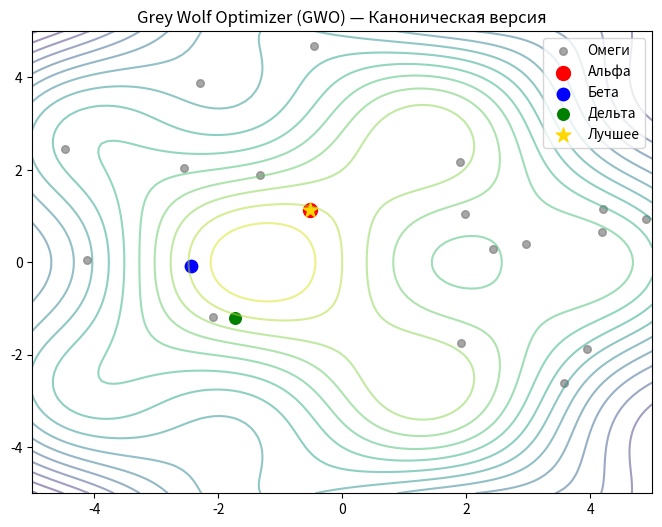

Python code for this plot:
import numpy as np
import matplotlib.pyplot as plt
from matplotlib.animation import FuncAnimation

def skin_function(x):
    return -(np.sin(x[0]) * np.cos(x[1]) + 0.1 * (x[0]**2 + x[1]**2))

def forest_function(x):
    return -(np.abs(np.sin(x[0]) * np.cos(x[1])) + 0.25 * np.sqrt(x[0]**2 + x[1]**2))

def megacity_function(x):
    return -(
        np.floor(np.abs(np.sin(2 * x[0]) + np.cos(2 * x[1]))) +
        0.1 * (x[0]**2 + x[1]**2)
    )

# Выберите одну из функций
test_function = skin_function  # или forest_function, megacity_function

class GreyWolfOptimizer:
    def __init__(self, func, n_wolves=20, n_dim=2, bounds=[(-5, 5), (-5, 5)], n_iter=50):
        self.func = func
        self.n_wolves = n_wolves
        self.n_dim = n_dim
        self.bounds = np.array(bounds)
        self.n_iter = n_iter

        self.wolves = np.random.uniform(
            low=self.bounds[:, 0],
            high=self.bounds[:, 1],
            size=(n_wolves, n_dim)
        )
        self.fitness = np.array([self.func(wolf) for wolf in self.wolves])

        #лучшее решение
        best_idx = np.argmax(self.fitness)
        self.best_pos = self.wolves[best_idx].copy()
        self.best_val = self.fitness[best_idx]
        self.history = []

    def optimize(self):
        for t in range(self.n_iter):
            idx_sorted = np.argsort(self.fitness)[::-1]  
            alpha = self.wolves[idx_sorted[0]].copy()
            beta  = self.wolves[idx_sorted[1]].copy()
            delta = self.wolves[idx_sorted[2]].copy()

            if self.fitness[idx_sorted[0]] > self.best_val:
                self.best_val = self.fitness[idx_sorted[0]]
                self.best_pos = alpha.copy()

            self.history.append(self.wolves.copy())

            a = 2.0 * (1.0 - t / self.n_iter)  

            wolves_new = np.empty_like(self.wolves)

            for i in range(self.n_wolves):
                pos_new = np.zeros(self.n_dim)
                for d in range(self.n_dim):
                    r1, r2 = np.random.rand(), np.random.rand()
                    A1 = 2 * a * r1 - a
                    C1 = 2 * r2
                    D_alpha = abs(C1 * alpha[d] - self.wolves[i, d])
                    X1 = alpha[d] - A1 * D_alpha

                    r1, r2 = np.random.rand(), np.random.rand()
                    A2 = 2 * a * r1 - a
                    C2 = 2 * r2
                    D_beta = abs(C2 * beta[d] - self.wolves[i, d])
                    X2 = beta[d] - A2 * D_beta

                    r1, r2 = np.random.rand(), np.random.rand()
                    A3 = 2 * a * r1 - a
                    C3 = 2 * r2
                    D_delta = abs(C3 * delta[d] - self.wolves[i, d])
                    X3 = delta[d] - A3 * D_delta

                    pos_new[d] = (X1 + X2 + X3) / 3.0

                wolves_new[i] = pos_new

            wolves_new = np.clip(wolves_new, self.bounds[:, 0], self.bounds[:, 1])
            self.wolves = wolves_new
            self.fitness = np.array([self.func(wolf) for wolf in self.wolves])

        return self.best_pos, self.best_val

if __name__ == "__main__":
    n_wolves = 20
    n_iter = 60
    bounds = [(-5, 5), (-5, 5)]

    gwo = GreyWolfOptimizer(
        func=test_function,
        n_wolves=n_wolves,
        n_dim=2,
        bounds=bounds,
        n_iter=n_iter
    )

    print("Оптимизация...")
    best_pos, best_val = gwo.optimize()
    print(f"Найдено решение: {best_pos}")
    print(f"Значение функции: {-best_val:.6f}  (оригинал максимизируется)")

    fig, ax = plt.subplots(figsize=(8, 6))
    ax.set_xlim(bounds[0])
    ax.set_ylim(bounds[1])
    ax.set_title("Grey Wolf Optimizer (GWO) — Каноническая версия")
    
    x = np.linspace(bounds[0][0], bounds[0][1], 100)
    y = np.linspace(bounds[1][0], bounds[1][1], 100)
    X, Y = np.meshgrid(x, y)
    Z = np.array([[test_function([xi, yi]) for xi in x] for yi in y])
    ax.contour(X, Y, Z, levels=15, cmap='viridis', alpha=0.5)

    scat_omega = ax.scatter([], [], c='gray', s=30, alpha=0.7, label='Омеги')
    scat_alpha = ax.scatter([], [], c='red', s=100, label='Альфа')
    scat_beta  = ax.scatter([], [], c='blue', s=80, label='Бета')
    scat_delta = ax.scatter([], [], c='green', s=70, label='Дельта')
    scat_best  = ax.scatter([], [], c='gold', s=120, marker='*', label='Лучшее')

    def animate(frame):
        wolves = gwo.history[frame]
        fitness_frame = np.array([test_function(w) for w in wolves])
        idx = np.argsort(fitness_frame)[::-1]
        sorted_wolves = wolves[idx]

        alpha = sorted_wolves[0]
        beta  = sorted_wolves[1]
        delta = sorted_wolves[2]
        omegas = sorted_wolves[3:]

        scat_omega.set_offsets(omegas)
        scat_alpha.set_offsets([alpha])
        scat_beta.set_offsets([beta])
        scat_delta.set_offsets([delta])
        scat_best.set_offsets([gwo.best_pos if frame == len(gwo.history)-1 else alpha])
        return scat_omega, scat_alpha, scat_beta, scat_delta, scat_best
    ani = FuncAnimation(fig, animate, frames=len(gwo.history), interval=300, blit=True)
    ax.legend()
    plt.show()